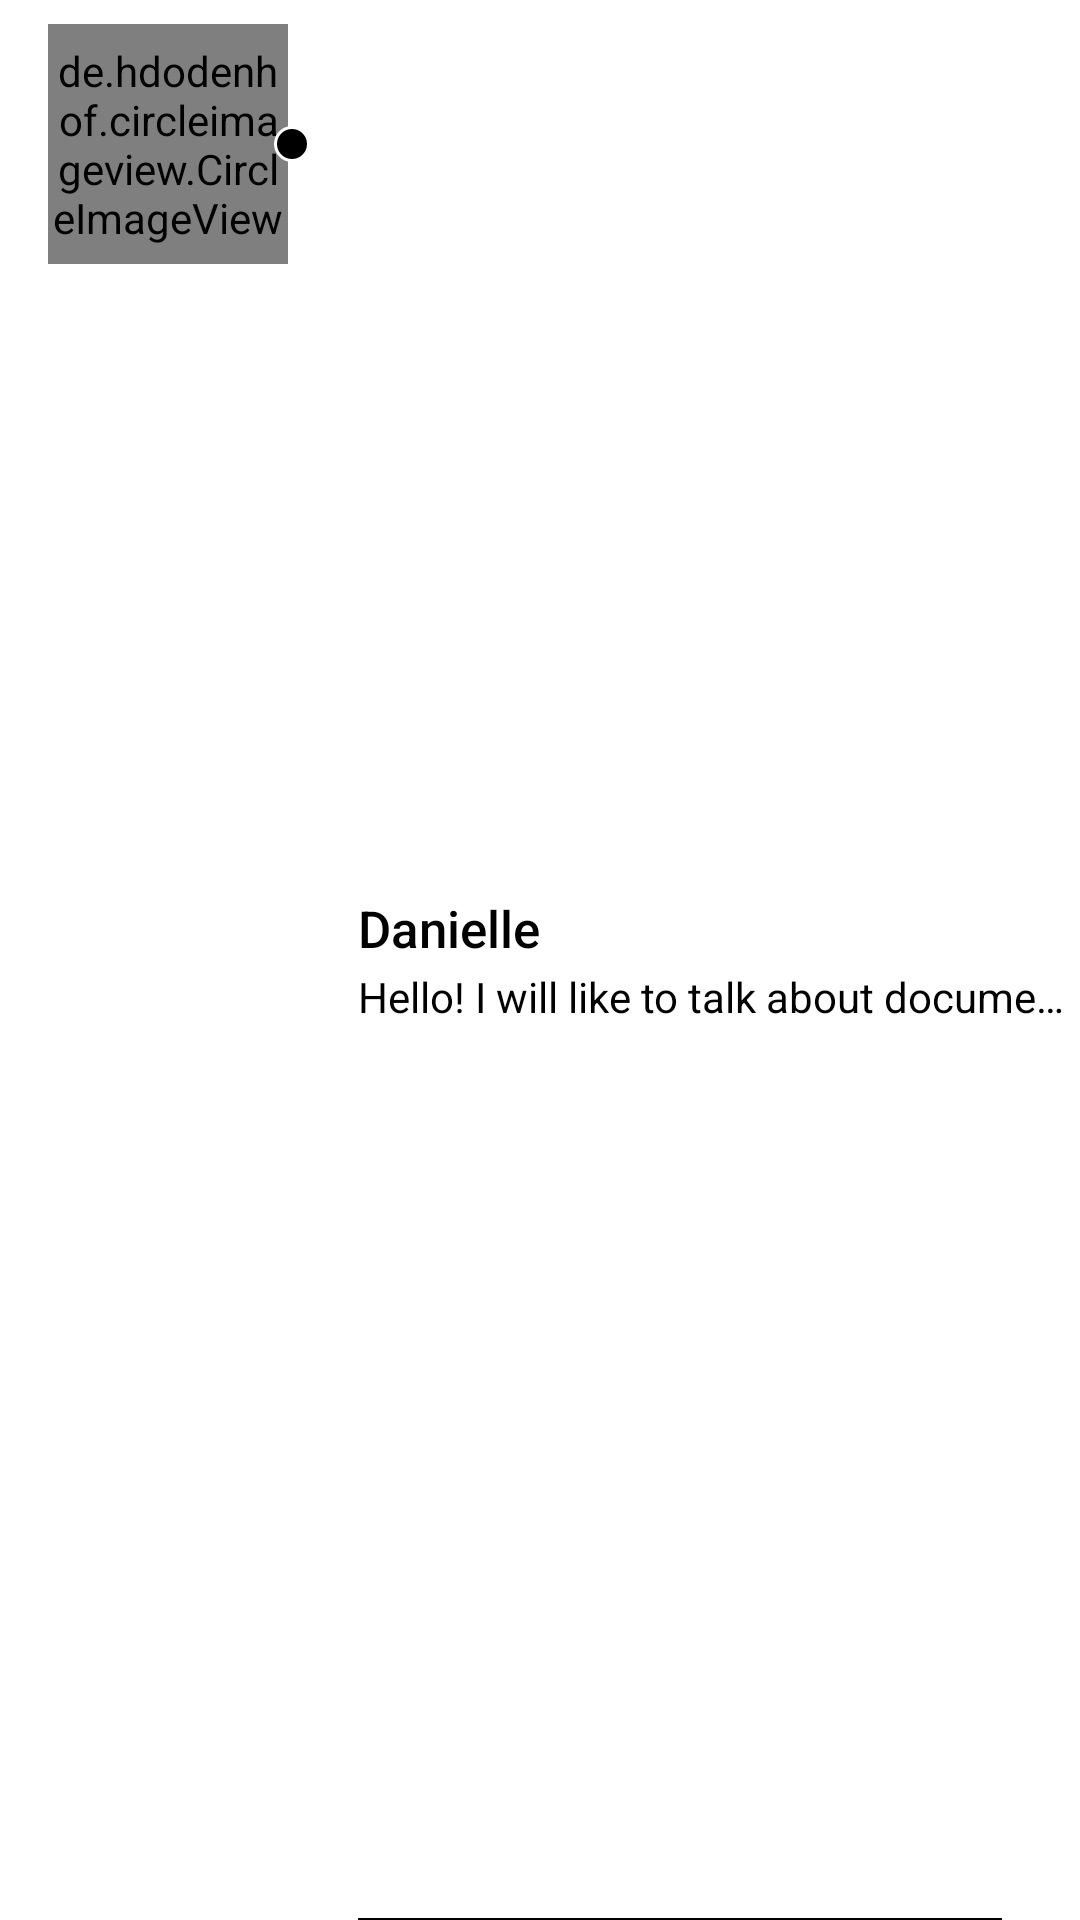

Layout XML and referenced resources for this Android screen:
<!-- AndroidManifest.xml: application theme Theme.Clothy -->
<!-- res/layout/adapter_message_item.xml -->
<?xml version="1.0" encoding="utf-8"?>
<FrameLayout
    xmlns:android="http://schemas.android.com/apk/res/android"
    xmlns:tools="http://schemas.android.com/tools"
    android:layout_width="match_parent"
    android:layout_height="100dp"
    android:background="?attr/selectableItemBackground"
    android:orientation="vertical">

    <RelativeLayout
        android:id="@+id/layout_message_content"
        android:layout_width="match_parent"
        android:layout_height="match_parent"
        android:gravity="center_vertical"
        android:background="?android:attr/selectableItemBackground"
        android:clickable="true"
        android:focusable="true">


        <RelativeLayout
            android:id="@+id/layout_picture_frame"
            android:layout_width="wrap_content"
            android:layout_height="wrap_content"
            android:layout_marginStart="16dp"
            android:layout_marginEnd="16dp"
            android:layout_marginTop="8dp"
            android:layout_marginBottom="8dp">

            <de.hdodenhof.circleimageview.CircleImageView
                android:id="@+id/thumbnail"
                android:layout_width="80dp"
                android:layout_height="80dp"
                tools:src="@tools:sample/avatars[9]"/>

            <RelativeLayout
                android:id="@+id/layout_dot_indicator"
                android:layout_width="12dp"
                android:layout_height="12dp"
                android:padding="2dp"
                android:background="@drawable/dot_message"
                android:layout_toEndOf="@id/thumbnail"
                android:layout_centerInParent="true"
                android:layout_marginStart="-5dp"/>
        </RelativeLayout>


        <LinearLayout
            android:layout_width="match_parent"
            android:layout_height="wrap_content"
            android:orientation="vertical"
            android:layout_toEndOf="@id/layout_picture_frame"
            android:layout_centerInParent="true">
            <androidx.appcompat.widget.AppCompatTextView
                android:id="@+id/text_name"
                android:layout_width="wrap_content"
                android:layout_height="wrap_content"
                android:ellipsize="end"
                android:fontFamily="sans-serif-medium"
                android:maxLines="1"
                android:textColor="@color/black"
                android:textSize="17sp"
                android:text="Danielle"/>


            <androidx.appcompat.widget.AppCompatTextView
                android:id="@+id/text_content"
                android:layout_width="wrap_content"
                android:layout_height="wrap_content"
                android:layout_below="@id/text_name"
                android:layout_marginTop="2dp"
                android:text="Hello! I will like to talk about documents to give registration process"
                android:textSize="14sp"
                android:maxLines="1"
                android:ellipsize="end"/>
        </LinearLayout>


        <View
            android:layout_width="match_parent"
            android:background="@color/black"
            android:layout_marginEnd="26dp"
            android:layout_alignParentBottom="true"
            android:layout_height="0.5dp"
            android:layout_toEndOf="@id/layout_picture_frame" />

    </RelativeLayout>

</FrameLayout>
<!-- resources referenced by this layout -->
<resources>
  <color name="black">#FF000000</color>
  <!-- drawable dot_message (drawable) -->
  <?xml version="1.0" encoding="utf-8"?>
  <shape xmlns:android="http://schemas.android.com/apk/res/android"
      android:shape="oval">
      <solid
          android:color="@color/black" />
      <stroke android:width="1dp" android:color="@color/white"  />
  </shape>
  <style name="Theme.Clothy" parent="Theme.MaterialComponents.DayNight.NoActionBar">
          
          <item name="colorPrimary">@color/black</item>
          <item name="colorPrimaryVariant">@color/black</item>
          <item name="colorOnPrimary">@color/black</item>
          
          <item name="colorSecondary">@color/teal_200</item>
          <item name="colorSecondaryVariant">@color/teal_700</item>
          <item name="colorOnSecondary">@color/black</item>
          
          <item name="android:statusBarColor" tools:targetApi="l">@color/white</item>
          <item name="android:windowLightStatusBar">true</item>
          
          <item name="android:textColor">@color/black</item>
          <item name="windowNoTitle">true</item>
          
      </style>
  <color name="white">#FFFFFFFF</color>
  <color name="teal_200">#FF03DAC5</color>
  <color name="teal_700">#FF018786</color>
</resources>
